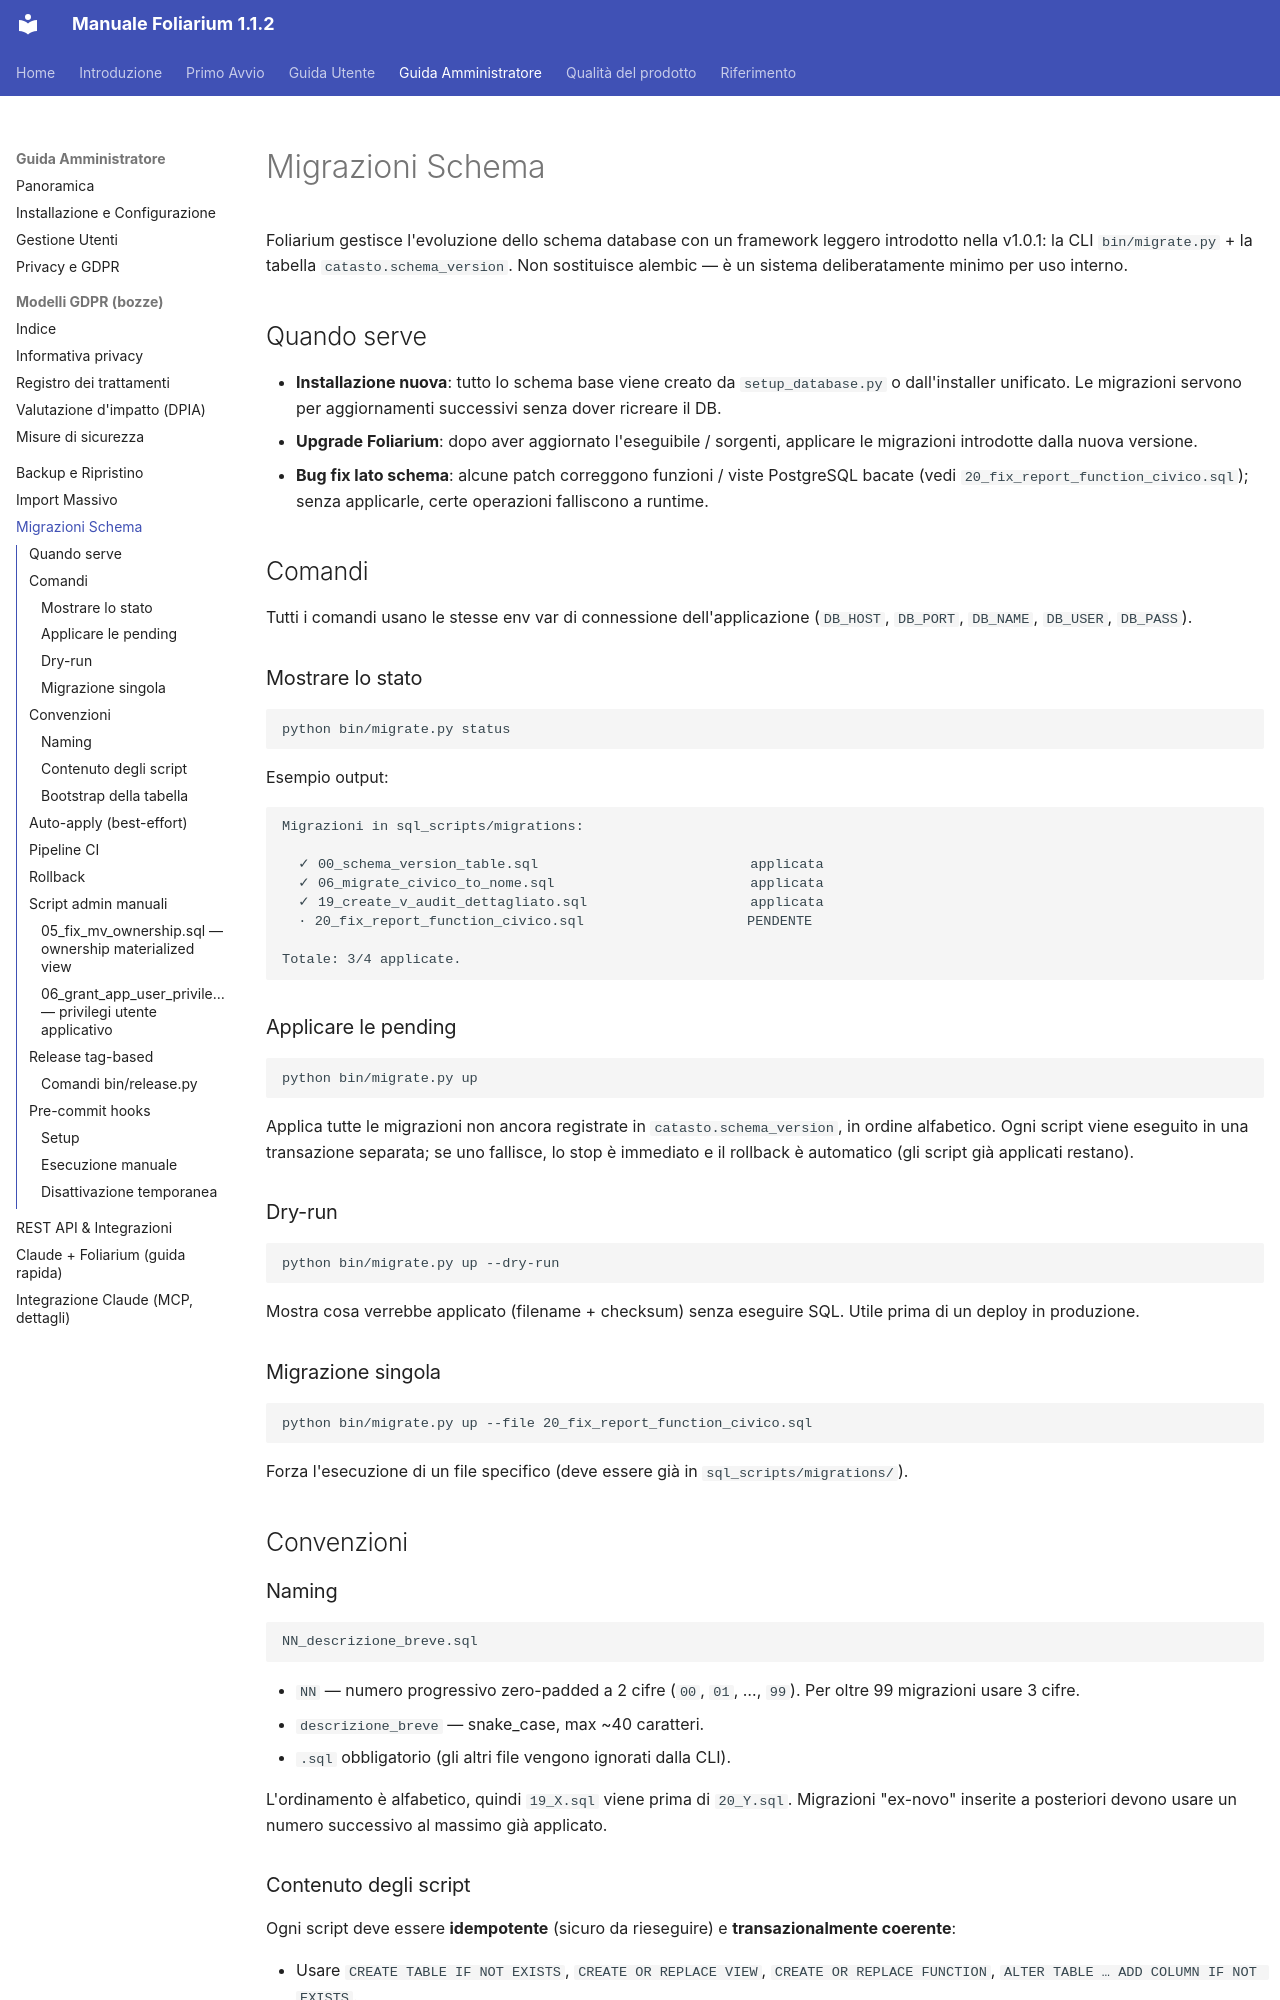

repository: algorastudio/foliarium · page: admin/migrazioni/index.html · generator: mkdocs

# Migrazioni Schema

Foliarium gestisce l'evoluzione dello schema database con un framework
leggero introdotto nella v1.0.1: la CLI `bin/migrate.py` + la tabella
`catasto.schema_version`. Non sostituisce alembic — è un sistema
deliberatamente minimo per uso interno.

## Quando serve

- **Installazione nuova**: tutto lo schema base viene creato da
  `setup_database.py` o dall'installer unificato. Le migrazioni servono
  per aggiornamenti successivi senza dover ricreare il DB.
- **Upgrade Foliarium**: dopo aver aggiornato l'eseguibile / sorgenti,
  applicare le migrazioni introdotte dalla nuova versione.
- **Bug fix lato schema**: alcune patch correggono funzioni / viste
  PostgreSQL bacate (vedi `20_fix_report_function_civico.sql`); senza
  applicarle, certe operazioni falliscono a runtime.

## Comandi

Tutti i comandi usano le stesse env var di connessione dell'applicazione
(`DB_HOST`, `DB_PORT`, `DB_NAME`, `DB_USER`, `DB_PASS`).

### Mostrare lo stato

```bash
python bin/migrate.py status
```

Esempio output:

```
Migrazioni in sql_scripts/migrations:

  ✓ 00_schema_version_table.sql                          applicata
  ✓ 06_migrate_civico_to_nome.sql                        applicata
  ✓ 19_create_v_audit_dettagliato.sql                    applicata
  · 20_fix_report_function_civico.sql                    PENDENTE

Totale: 3/4 applicate.
```

### Applicare le pending

```bash
python bin/migrate.py up
```

Applica tutte le migrazioni non ancora registrate in
`catasto.schema_version`, in ordine alfabetico. Ogni script viene
eseguito in una transazione separata; se uno fallisce, lo stop è
immediato e il rollback è automatico (gli script già applicati restano).

### Dry-run

```bash
python bin/migrate.py up --dry-run
```

Mostra cosa verrebbe applicato (filename + checksum) senza eseguire
SQL. Utile prima di un deploy in produzione.

### Migrazione singola

```bash
python bin/migrate.py up --file 20_fix_report_function_civico.sql
```

Forza l'esecuzione di un file specifico (deve essere già in
`sql_scripts/migrations/`).

## Convenzioni

### Naming

```
NN_descrizione_breve.sql
```

- `NN` — numero progressivo zero-padded a 2 cifre (`00`, `01`, …, `99`).
  Per oltre 99 migrazioni usare 3 cifre.
- `descrizione_breve` — snake_case, max ~40 caratteri.
- `.sql` obbligatorio (gli altri file vengono ignorati dalla CLI).

L'ordinamento è alfabetico, quindi `19_X.sql` viene prima di
`20_Y.sql`. Migrazioni "ex-novo" inserite a posteriori devono usare un
numero successivo al massimo già applicato.

### Contenuto degli script

Ogni script deve essere **idempotente** (sicuro da rieseguire) e
**transazionalmente coerente**:

- Usare `CREATE TABLE IF NOT EXISTS`, `CREATE OR REPLACE VIEW`,
  `CREATE OR REPLACE FUNCTION`, `ALTER TABLE … ADD COLUMN IF NOT EXISTS`.
- Per inserimenti di dati lookup: `INSERT … ON CONFLICT DO NOTHING`.
- Per DDL che non supportano `IF NOT EXISTS` (es. constraint): wrap in
  `DO $$ BEGIN … EXCEPTION WHEN duplicate_object … END $$;`.
